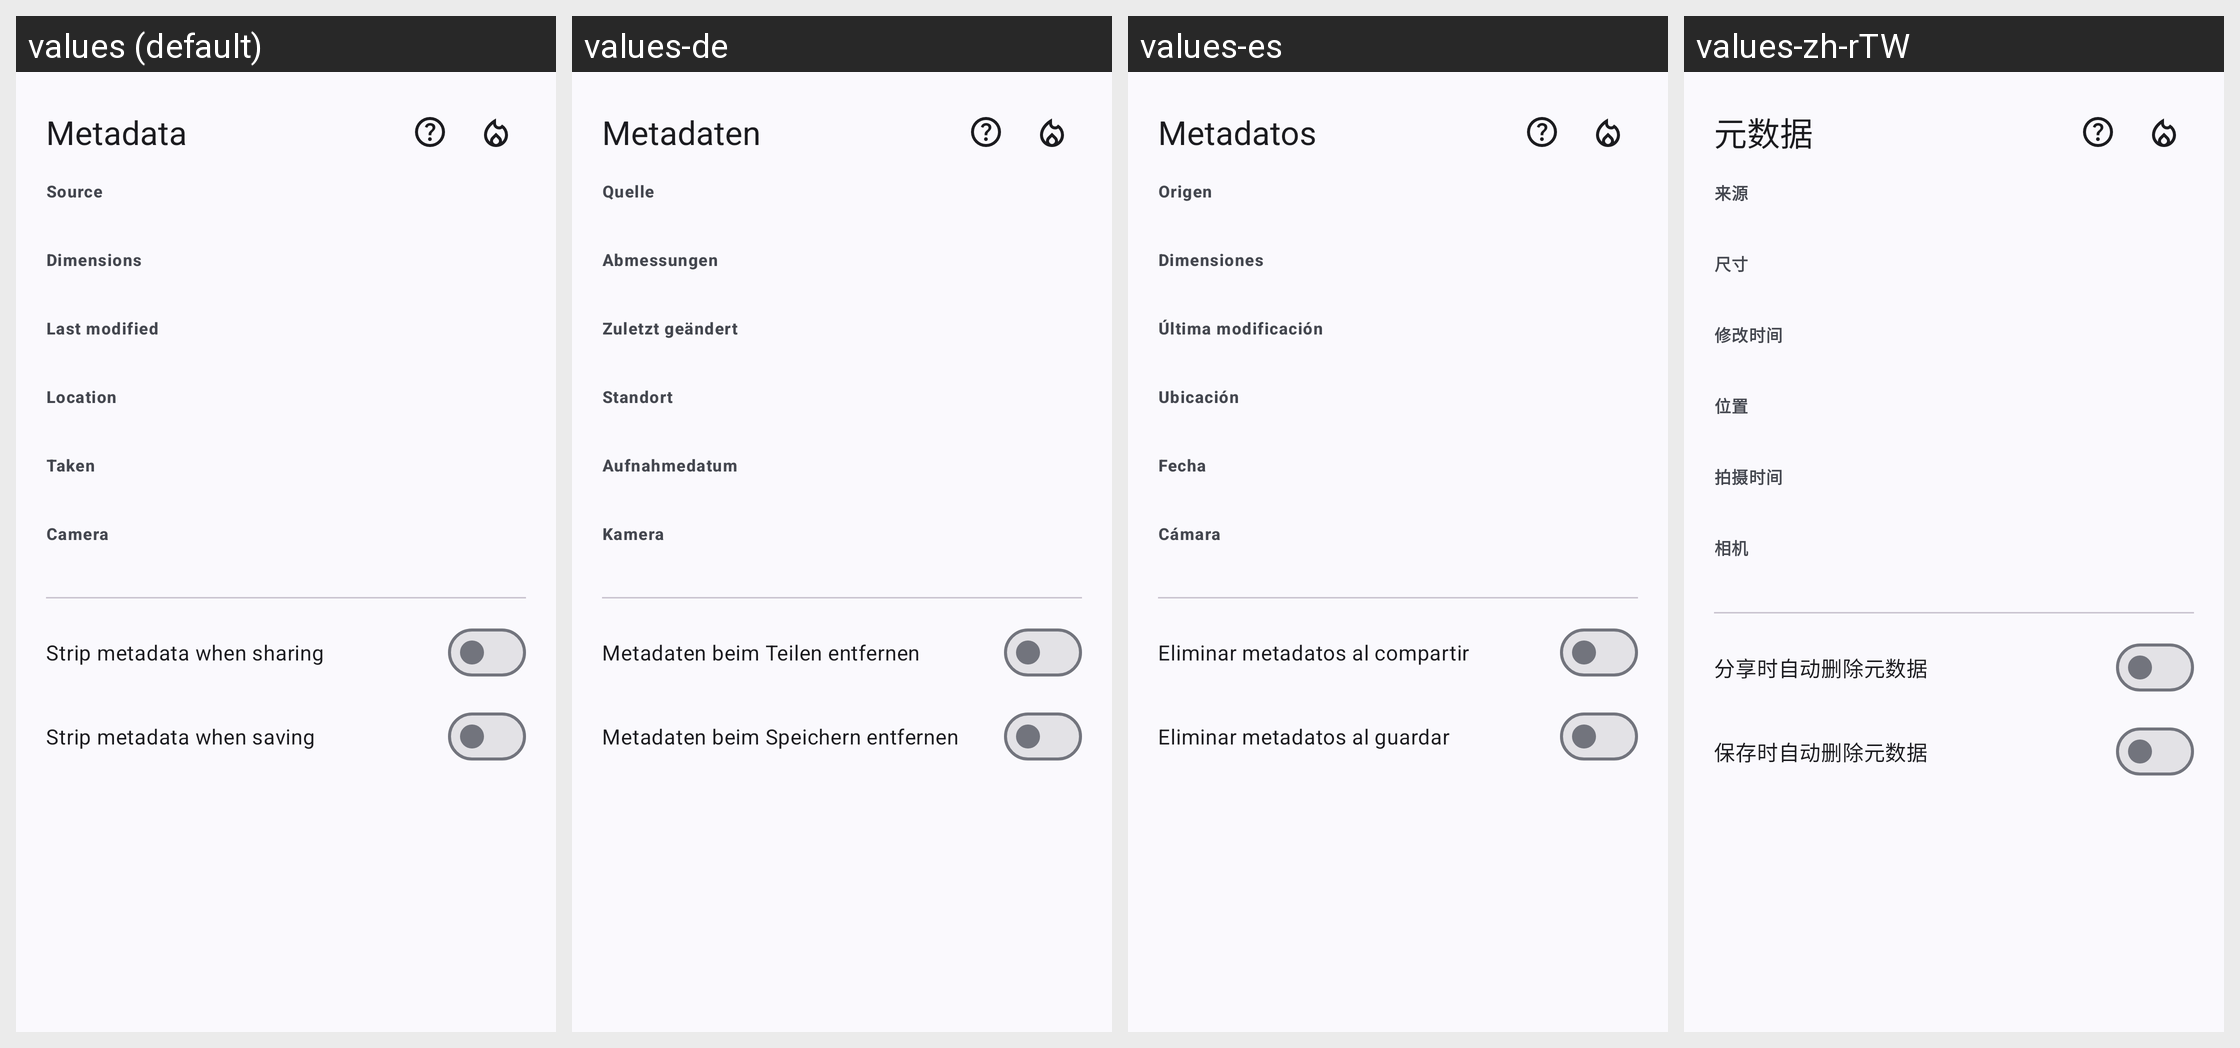

For this localized Android screen grid, give each drawn string resource with its value in every locale shown.
Android screen res/layout/quick_reference_sheet.xml rendered under 4 locales, left to right: values (default), values-de, values-es, values-zh-rTW. Device: Nexus 5 (rendered at 1080×1920; each locale shown at half size, 540×960, under a caption strip naming it); theme MarkupTheme.
Other locales in the repository, not shown: values-fr, values-ja, values-ru, values-zh.
Strings drawn on this screen, with the default value and each locale's value (text and hints the layout hard-codes, and strings that could not be matched under every locale, appear in the picture but are not listed):

metadata_dimensions
  values: Dimensions
  values-de: Abmessungen
  values-es: Dimensiones
  values-zh-rTW: 尺寸

metadata_location
  values: Location
  values-de: Standort
  values-es: Ubicación
  values-zh-rTW: 位置
